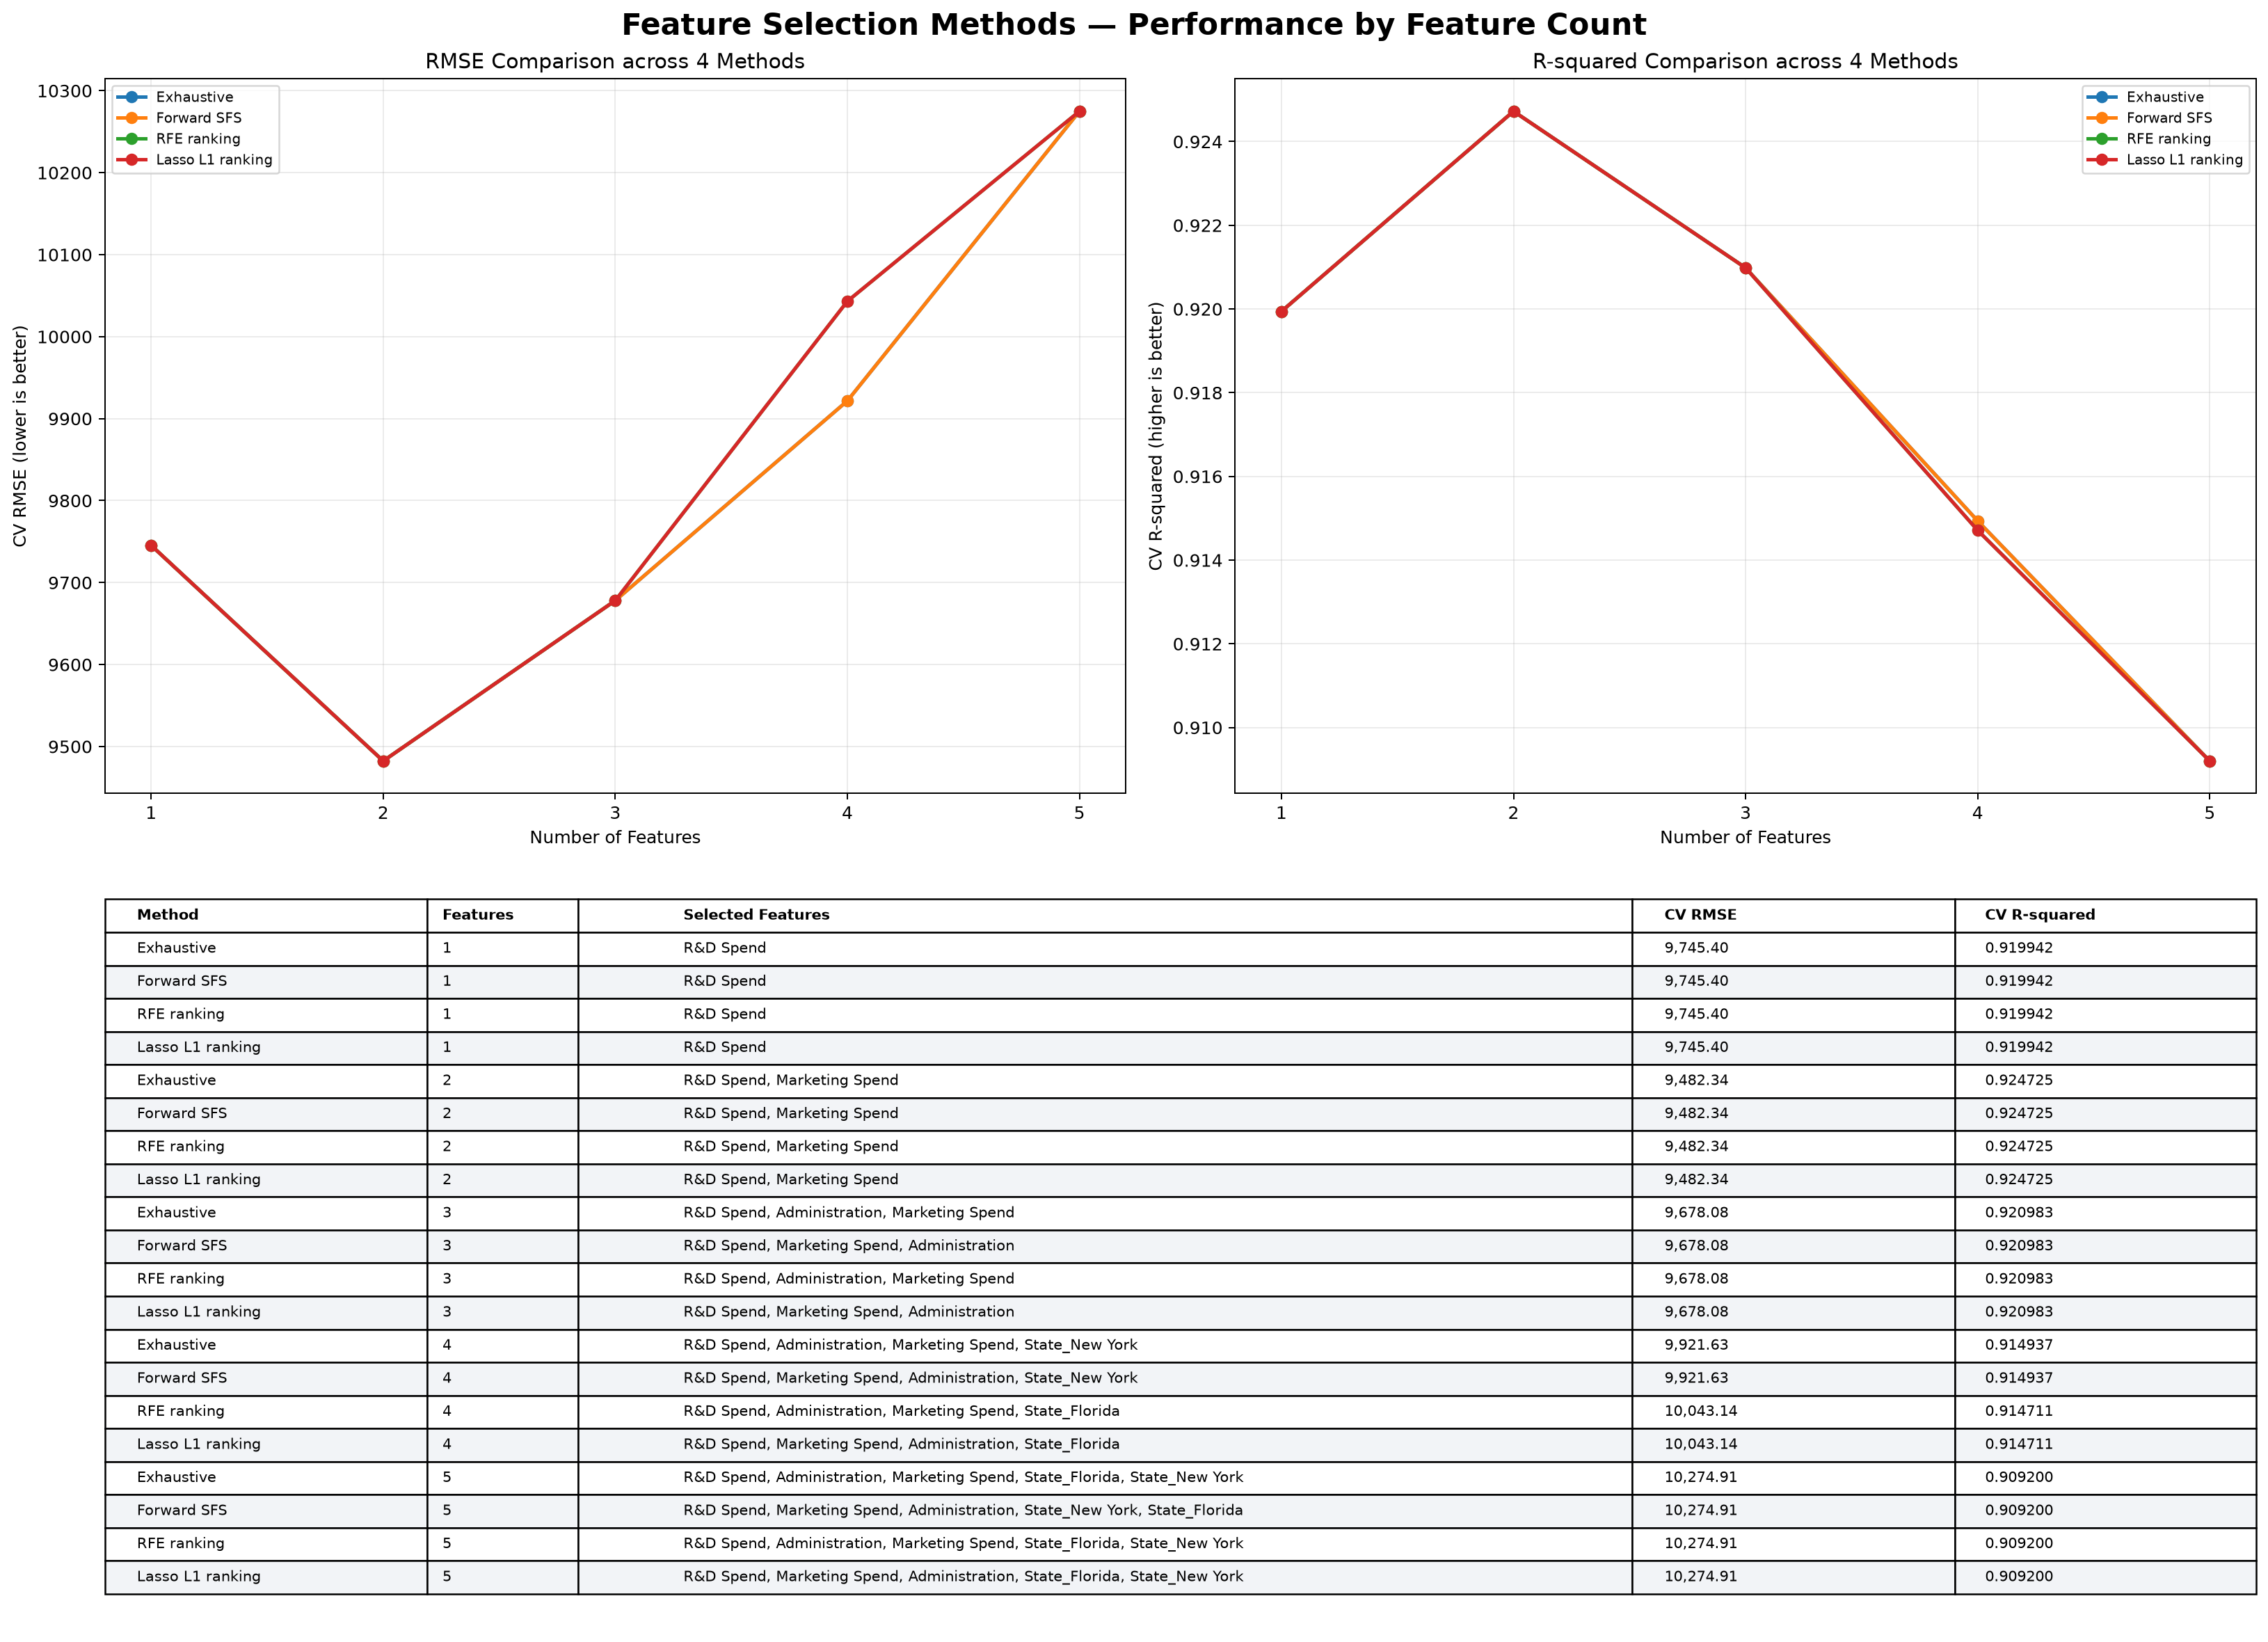

Source data for this figure (header and first rows):
method, number_of_features, selected_features, cv_rmse_mean, cv_r2_mean
Exhaustive, 1, R&D Spend, 9745, 0.9199
Forward SFS, 1, R&D Spend, 9745, 0.9199
RFE ranking, 1, R&D Spend, 9745, 0.9199
Lasso L1 ranking, 1, R&D Spend, 9745, 0.9199
Exhaustive, 2, R&D Spend, Marketing Spend, 9482, 0.9247
Forward SFS, 2, R&D Spend, Marketing Spend, 9482, 0.9247
RFE ranking, 2, R&D Spend, Marketing Spend, 9482, 0.9247
Lasso L1 ranking, 2, R&D Spend, Marketing Spend, 9482, 0.9247
Exhaustive, 3, R&D Spend, Administration, Marketing Spe…, 9678, 0.921
Forward SFS, 3, R&D Spend, Marketing Spend, Administrati…, 9678, 0.921
RFE ranking, 3, R&D Spend, Administration, Marketing Spe…, 9678, 0.921
Lasso L1 ranking, 3, R&D Spend, Marketing Spend, Administrati…, 9678, 0.921
Exhaustive, 4, R&D Spend, Administration, Marketing Spe…, 9922, 0.9149
Forward SFS, 4, R&D Spend, Marketing Spend, Administrati…, 9922, 0.9149
RFE ranking, 4, R&D Spend, Administration, Marketing Spe…, 10043, 0.9147
Lasso L1 ranking, 4, R&D Spend, Marketing Spend, Administrati…, 10043, 0.9147
Exhaustive, 5, R&D Spend, Administration, Marketing Spe…, 10275, 0.9092
Forward SFS, 5, R&D Spend, Marketing Spend, Administrati…, 10275, 0.9092
RFE ranking, 5, R&D Spend, Administration, Marketing Spe…, 10275, 0.9092
Lasso L1 ranking, 5, R&D Spend, Marketing Spend, Administrati…, 10275, 0.9092
